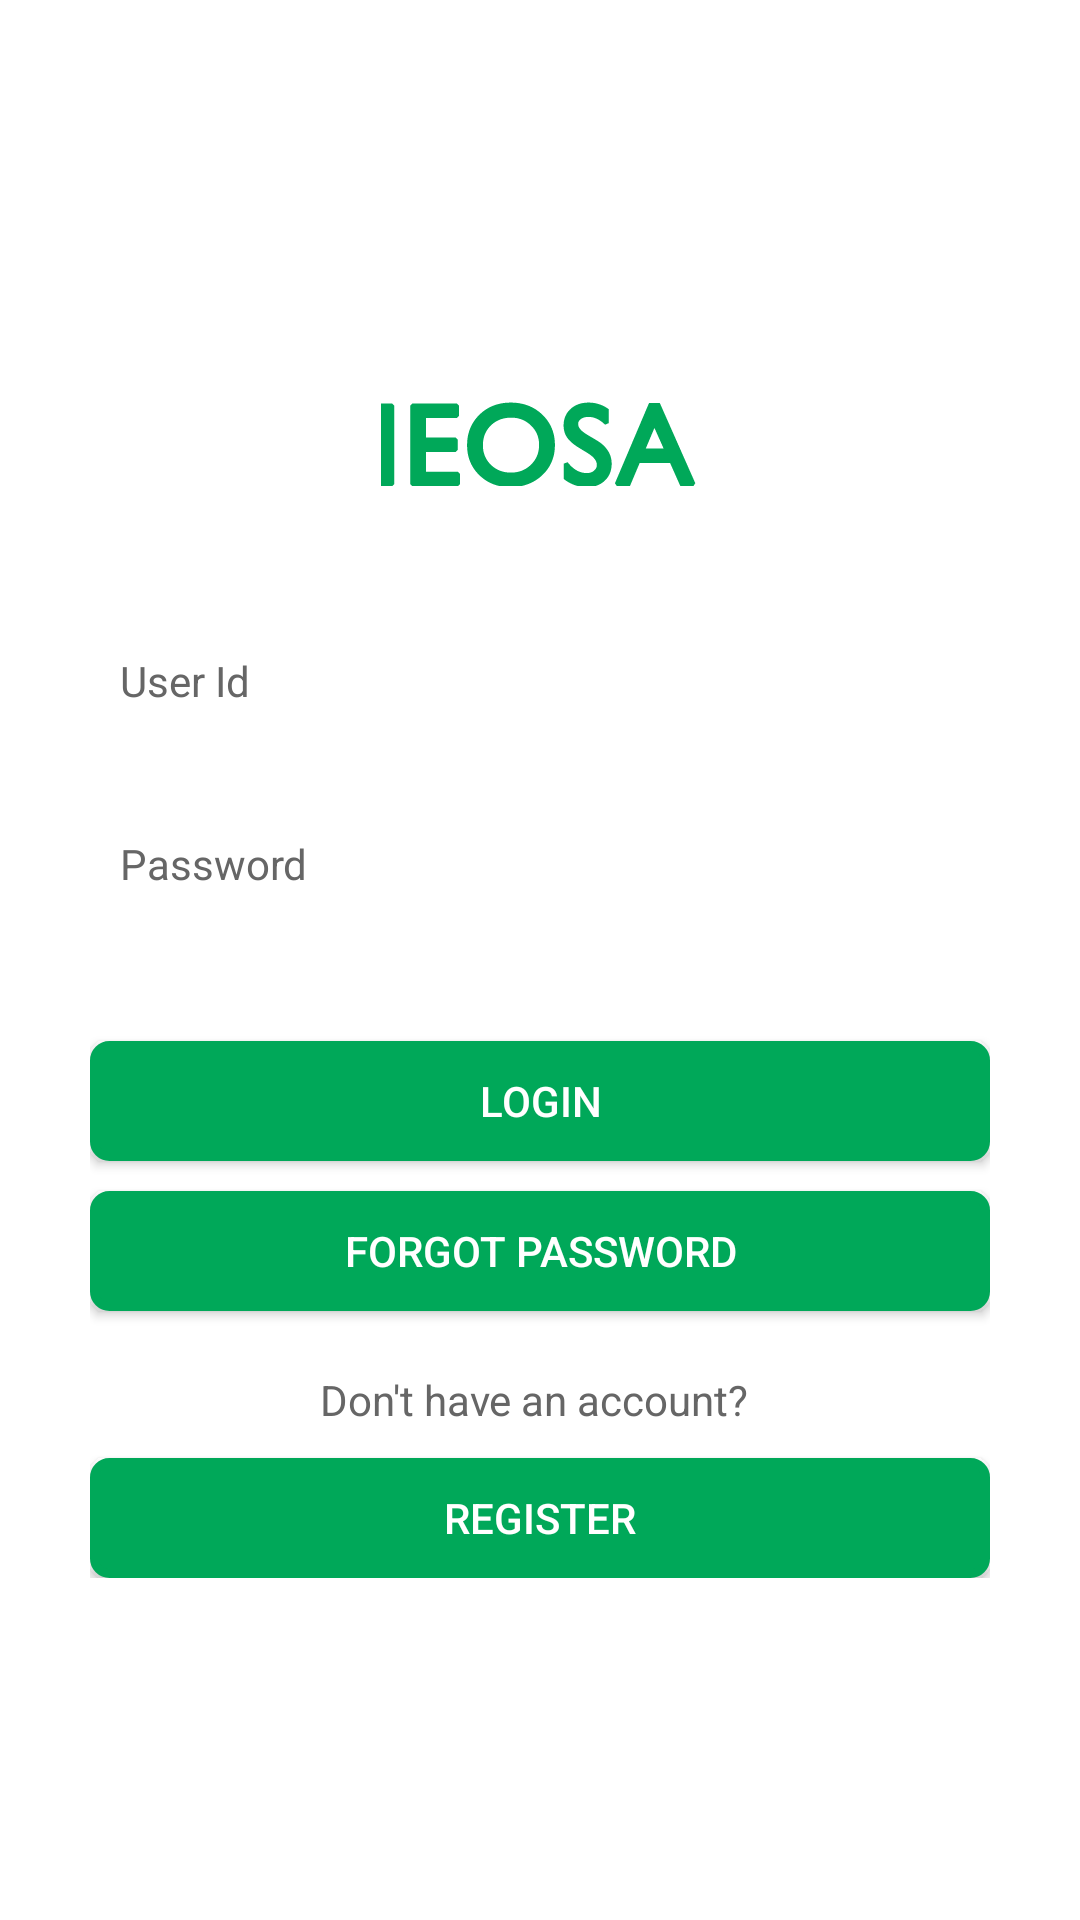

Here is an Android app screen rendered from its layout file. Give the layout XML and the strings, colors and styles it references.
<!-- AndroidManifest.xml: application theme Theme.IEOSABookReader.NoActionBar -->
<!-- res/layout/login.xml -->
<RelativeLayout xmlns:android="http://schemas.android.com/apk/res/android"
    xmlns:tools="http://schemas.android.com/tools"
    android:id="@+id/login_layout"
    android:layout_width="fill_parent"
    android:layout_height="fill_parent"
    android:background="@color/white"
    android:orientation="horizontal"
    tools:context=".MainActivity" >

    <LinearLayout
        android:id="@+id/layout_hoder"
        android:layout_width="match_parent"
        android:layout_height="wrap_content"
        android:layout_centerInParent="true"
        android:orientation="vertical" >

        <RelativeLayout
            android:id="@+id/log_in_page_text_holder"
            android:layout_width="match_parent"
            android:layout_height="wrap_content"
            android:layout_centerHorizontal="true"
            android:gravity="center"
            android:paddingTop="10dp" >

            <ImageView
                android:id="@+id/flipic_logo"
                android:layout_width="wrap_content"
                android:layout_height="wrap_content"
                android:layout_centerHorizontal="true"
                android:layout_marginTop="5dp"
                android:padding="5dp"
                android:src="@drawable/top_bar_logo" />
        </RelativeLayout>

        <LinearLayout
            android:id="@+id/linearLayout1"
            android:layout_width="match_parent"
            android:layout_height="wrap_content"
            android:layout_marginTop="40dp"
            android:gravity="center"
            android:orientation="vertical"
            android:paddingLeft="30dp"
            android:paddingRight="30dp" >

            <LinearLayout
                android:layout_width="match_parent"
                android:layout_height="40dp"
                android:gravity="center_vertical"
                android:orientation="horizontal" >

                <EditText
                    android:id="@+id/textUserName"
                    style="@style/EditTextAppTheme"
                    android:layout_width="match_parent"
                    android:layout_height="match_parent"
                    android:hint="@string/edit_hint_userid"
                    android:paddingStart="10dp"
                    android:singleLine="true"
                    android:textColor="@color/txt_color"
                    android:textColorHint="@color/txt_color"
                    android:textSize="14sp" />
            </LinearLayout>

            <LinearLayout
                android:layout_width="match_parent"
                android:layout_height="40dp"
                android:layout_marginTop="21dp"
                android:gravity="center_vertical"
                android:orientation="horizontal" >

                <EditText
                    android:id="@+id/textPassword"
                    style="@style/EditTextAppTheme"
                    android:layout_width="match_parent"
                    android:layout_height="match_parent"
                    android:hint="@string/edit_hint_password"
                    android:inputType="textPassword"
                    android:paddingStart="10dp"
                    android:singleLine="true"
                    android:textColor="@color/txt_color"
                    android:textColorHint="@color/txt_color"
                    android:textSize="14sp" />
            </LinearLayout>

            <Button
                android:id="@+id/btn_login"
                android:layout_width="match_parent"
                android:layout_height="40dp"
                android:layout_marginTop="39dp"
                android:background="@drawable/rounded_buttons"
                android:gravity="center"
                android:text="Login"
                android:textColor="@color/white"
                android:textSize="14sp" />

            <Button
                android:id="@+id/btn_forgetPassword"
                android:layout_width="match_parent"
                android:layout_height="40dp"
                android:layout_marginTop="10dp"
                android:background="@drawable/rounded_buttons"
                android:gravity="center"
                android:text="@string/label_forget_pass"
                android:textColor="@color/white"
                android:textSize="14sp"
                android:visibility="visible" />

            <LinearLayout
                android:layout_width="wrap_content"
                android:layout_height="wrap_content"
                android:layout_marginTop="20dp"
                android:orientation="horizontal" >

                <TextView
                    android:id="@+id/txt_not_register"
                    android:layout_width="wrap_content"
                    android:layout_height="wrap_content"
                    android:layout_gravity="center"
                    android:text="Don&apos;t have an account? "
                    android:textColor="@color/txt_color"
                    android:textSize="14sp" />
            </LinearLayout>

            <Button
                android:id="@+id/btn_signup"
                android:layout_width="match_parent"
                android:layout_height="40dp"
                android:layout_marginTop="10dp"
                android:background="@drawable/rounded_buttons"
                android:gravity="center"
                android:text="Register"
                android:textColor="@color/white"
                android:textSize="14sp" />
        </LinearLayout>
    </LinearLayout>

</RelativeLayout>
<!-- resources referenced by this layout -->
<resources>
  <color name="txt_color">#666666</color>
  <color name="white">#ffffff</color>
  <!-- drawable rounded_buttons (drawable) -->
  <?xml version="1.0" encoding="UTF-8"?>
  <shape xmlns:android="http://schemas.android.com/apk/res/android" >
  
      <solid android:color="@color/green"  />
  
      <stroke
          android:width="3dp"
          android:color="@color/green" />
  
      <padding
          android:bottom="3dp"
          android:left="3dp"
          android:right="3dp"
          android:top="3dp" />
  
      <corners android:radius="5dp" />
  
  </shape>
  <!-- drawable top_bar_logo: png bitmap (drawable-hdpi, 2466 bytes) -->
  <string name="edit_hint_password">Password</string>
  <string name="edit_hint_userid">User Id</string>
  <string name="label_forget_pass">Forgot password</string>
  <style name="EditTextAppTheme" parent="android:Widget.EditText">
          <item name="android:background">@drawable/apptheme_edit_text_holo_light</item>
          <item name="android:textColor">#000000</item>
      </style>
  <style name="Theme.IEOSABookReader.NoActionBar">
          <item name="windowActionBar">false</item>
          <item name="windowNoTitle">true</item>
  
          <item name="android:windowFullscreen">true</item>
          <item name="android:windowContentOverlay">@null</item>
      </style>
  <color name="green">#00a859</color>
</resources>
